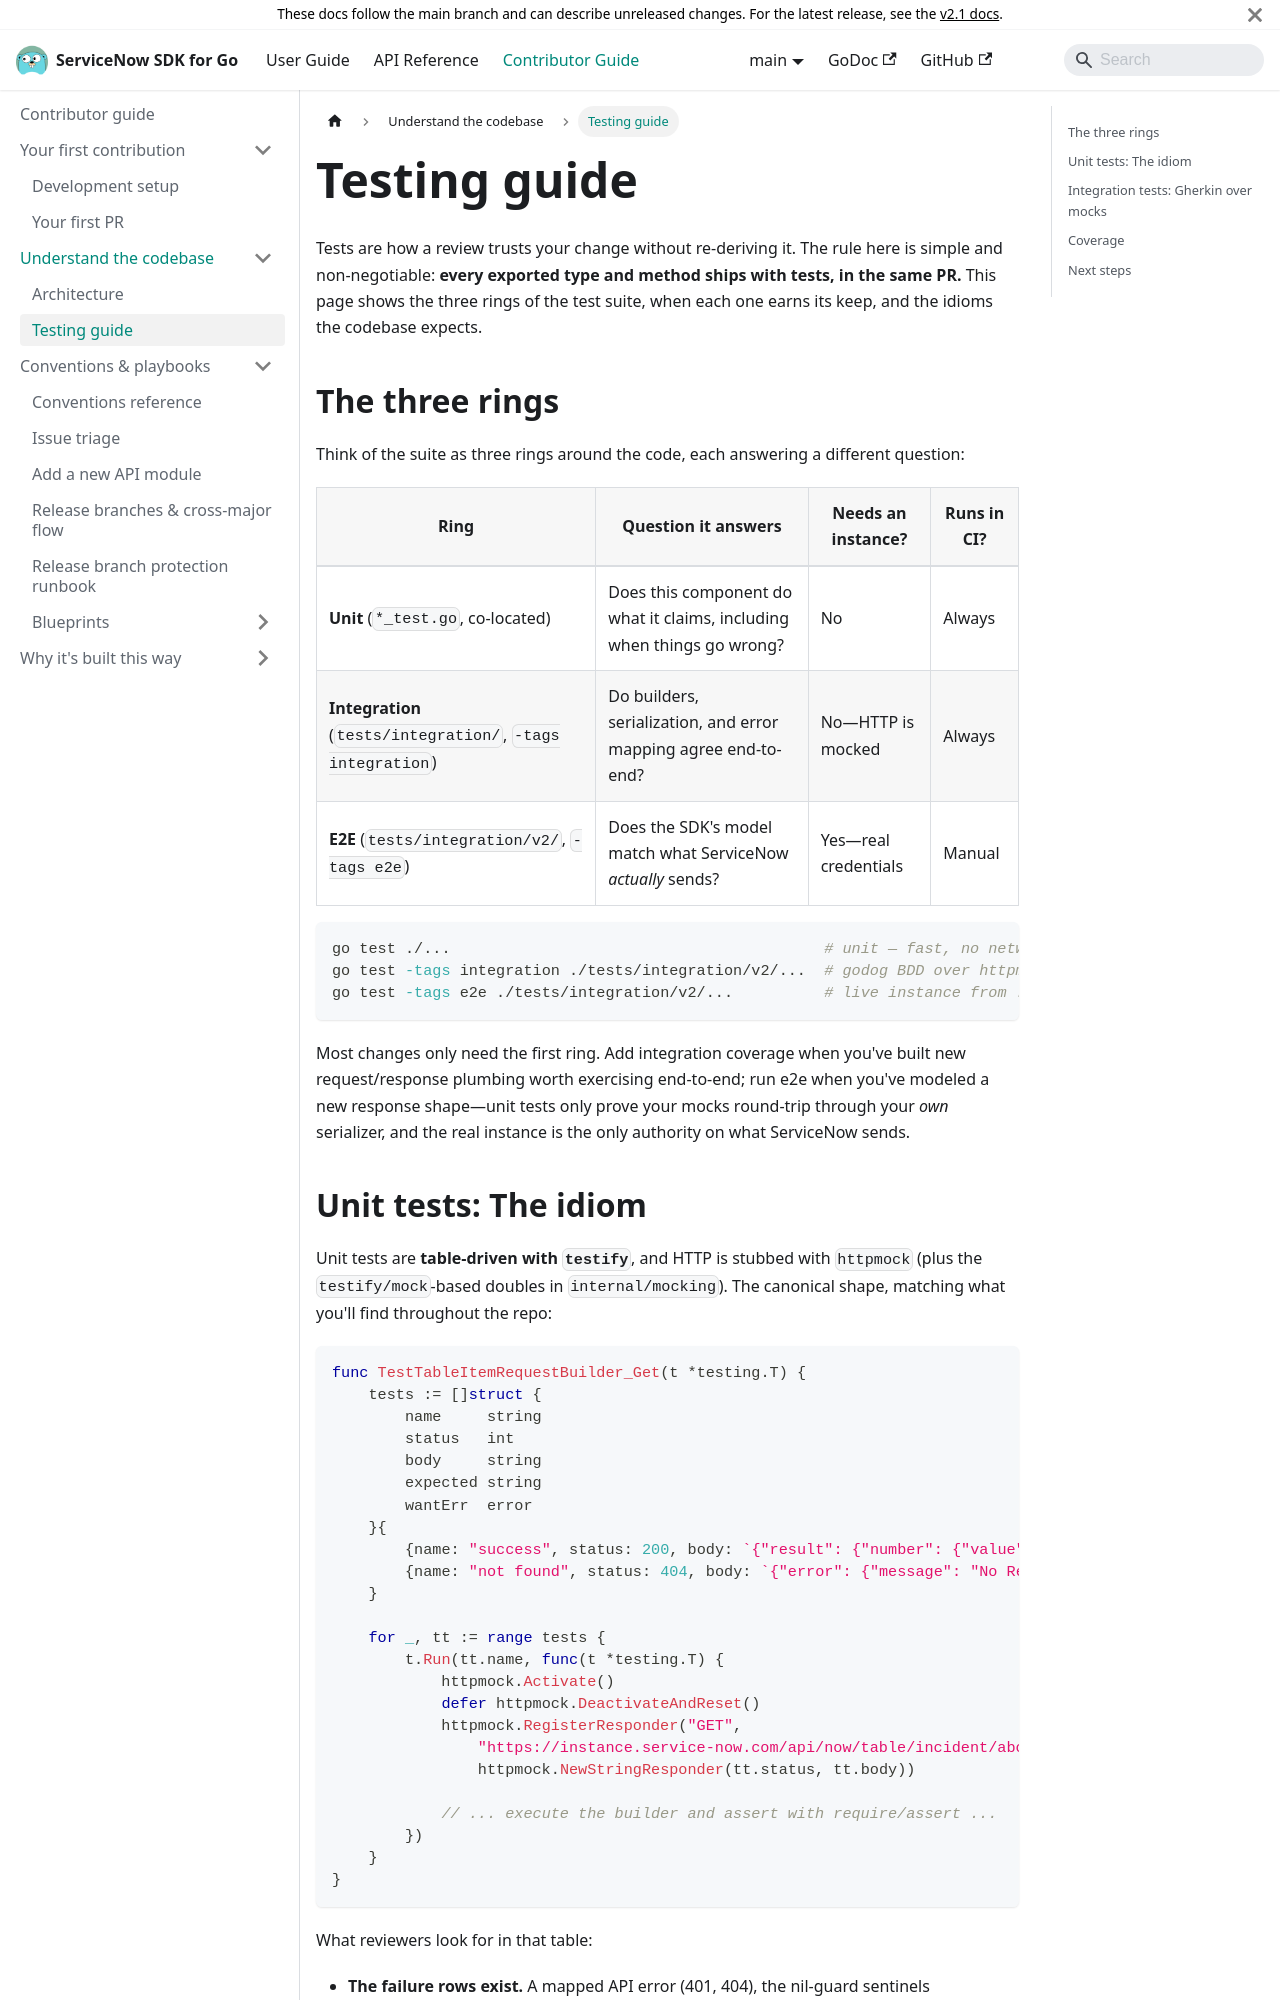

repository: michaeldcanady/servicenow-sdk-go · page: contributing/testing.html · generator: docusaurus

---
title: Testing guide
description: >-
  The three test rings—unit, integration, e2e—when each earns its keep,
  and the table-driven idiom reviewers expect.
---

# Testing guide

Tests are how a review trusts your change without re-deriving it. The rule
here is simple and non-negotiable: **every exported type and method ships
with tests, in the same PR.** This page shows the three rings of the test
suite, when each one earns its keep, and the idioms the codebase expects.

## The three rings

Think of the suite as three rings around the code, each answering a different
question:

| Ring | Question it answers | Needs an instance? | Runs in CI? |
| ---- | ------------------- | ------------------ | ----------- |
| **Unit** (`*_test.go`, co-located) | Does this component do what it claims, including when things go wrong? | No | Always |
| **Integration** (`tests/integration/`, `-tags integration`) | Do builders, serialization, and error mapping agree end-to-end? | No—HTTP is mocked | Always |
| **E2E** (`tests/integration/v2/`, `-tags e2e`) | Does the SDK's model match what ServiceNow *actually* sends? | Yes—real credentials | Manual |

```bash
go test ./...                                         # unit — fast, no network
go test -tags integration ./tests/integration/v2/...  # godog BDD over httpmock
go test -tags e2e ./tests/integration/v2/...          # live instance from .env
```

Most changes only need the first ring. Add integration coverage when you've
built new request/response plumbing worth exercising end-to-end; run e2e when
you've modeled a new response shape—unit tests only prove your mocks
round-trip through your *own* serializer, and the real instance is the only
authority on what ServiceNow sends.
